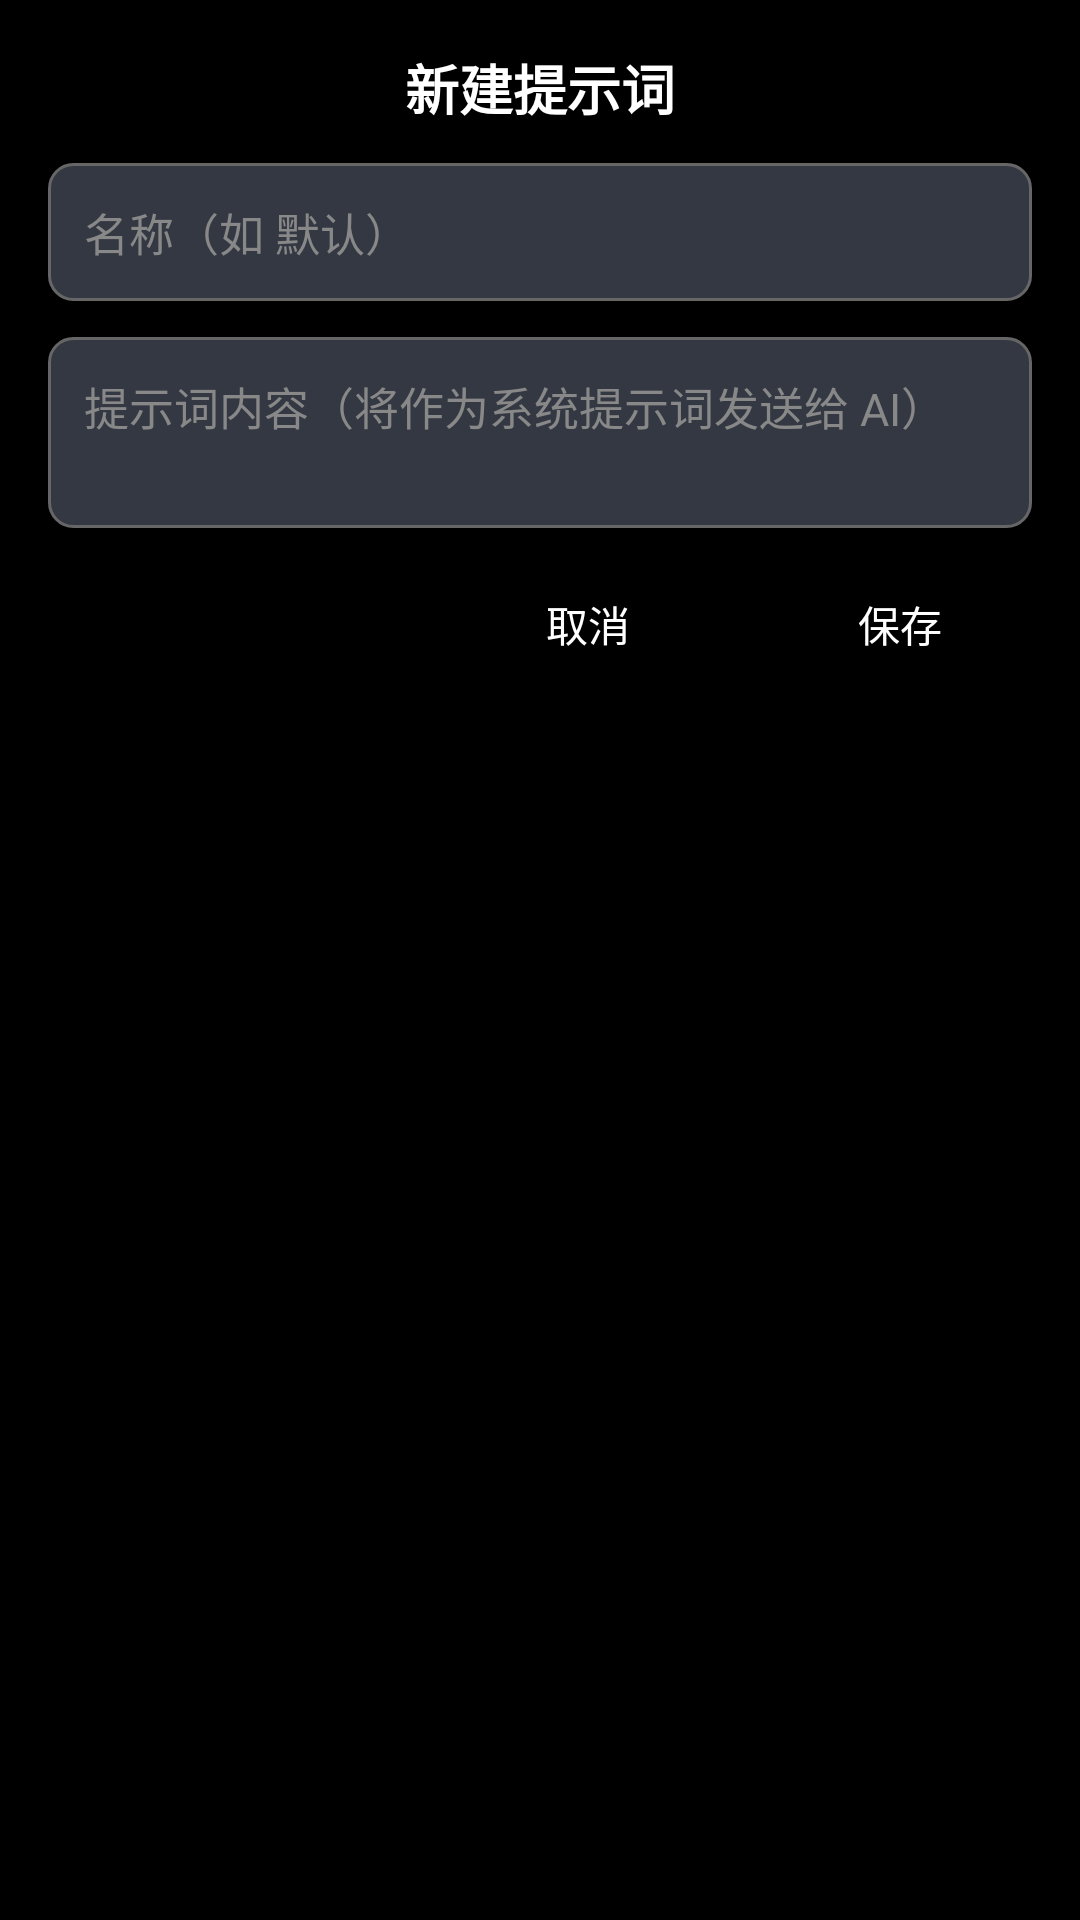

Reconstruct the res/layout file that produces this screen, plus the resources it refers to.
<!-- AndroidManifest.xml: application theme Theme.AppCompat.NoActionBar -->
<!-- res/layout/dialog_prompt.xml -->
<?xml version="1.0" encoding="utf-8"?>
<ScrollView xmlns:android="http://schemas.android.com/apk/res/android"
    android:layout_width="match_parent"
    android:layout_height="wrap_content"
    android:fillViewport="true">

    <LinearLayout
        android:layout_width="match_parent"
        android:layout_height="wrap_content"
        android:background="#000000"
        android:orientation="vertical"
        android:padding="16dp">

        
        <TextView
            android:id="@+id/tvPromptDialogTitle"
            android:layout_width="wrap_content"
            android:layout_height="wrap_content"
            android:layout_gravity="center_horizontal"
            android:layout_marginBottom="12dp"
            android:text="新建提示词"
            android:textColor="#FFFFFF"
            android:textSize="18sp"
            android:textStyle="bold" />

        
        <EditText
            android:id="@+id/etPromptName"
            android:layout_width="match_parent"
            android:layout_height="wrap_content"
            android:background="@drawable/edittext_background"
            android:hint="名称（如 默认）"
            android:inputType="text"
            android:padding="12dp"
            android:textColor="#FFFFFF"
            android:textColorHint="#888888"
            android:textSize="15sp" />

        
        <EditText
            android:id="@+id/etPromptContent"
            android:layout_width="match_parent"
            android:layout_height="wrap_content"
            android:layout_marginTop="12dp"
            android:background="@drawable/edittext_background"
            android:gravity="top"
            android:hint="提示词内容（将作为系统提示词发送给 AI）"
            android:inputType="textMultiLine"
            android:minLines="2"
            android:maxHeight="110dp"
            android:scrollbars="vertical"
            android:padding="12dp"
            android:textColor="#FFFFFF"
            android:textColorHint="#888888"
            android:textSize="15sp" />

        
        <LinearLayout
            android:layout_width="match_parent"
            android:layout_height="wrap_content"
            android:layout_marginTop="12dp"
            android:gravity="end"
            android:orientation="horizontal">

            <Button
                android:id="@+id/btnCancel"
                android:layout_width="wrap_content"
                android:layout_height="40dp"
                android:background="@android:color/transparent"
                android:text="取消"
                android:textColor="#FFFFFF" />

            <Button
                android:id="@+id/btnConfirm"
                android:layout_width="wrap_content"
                android:layout_height="40dp"
                android:layout_marginStart="16dp"
                android:background="@android:color/transparent"
                android:text="保存"
                android:textColor="#FFFFFF" />
        </LinearLayout>

    </LinearLayout>
</ScrollView>
<!-- resources referenced by this layout -->
<resources>
  <!-- drawable edittext_background (drawable) -->
  <?xml version="1.0" encoding="utf-8"?>
  <shape xmlns:android="http://schemas.android.com/apk/res/android">
      <solid android:color="#333842" />
      <corners android:radius="8dp" />
      <stroke
          android:width="1dp"
          android:color="#666666" />
  </shape>
</resources>
